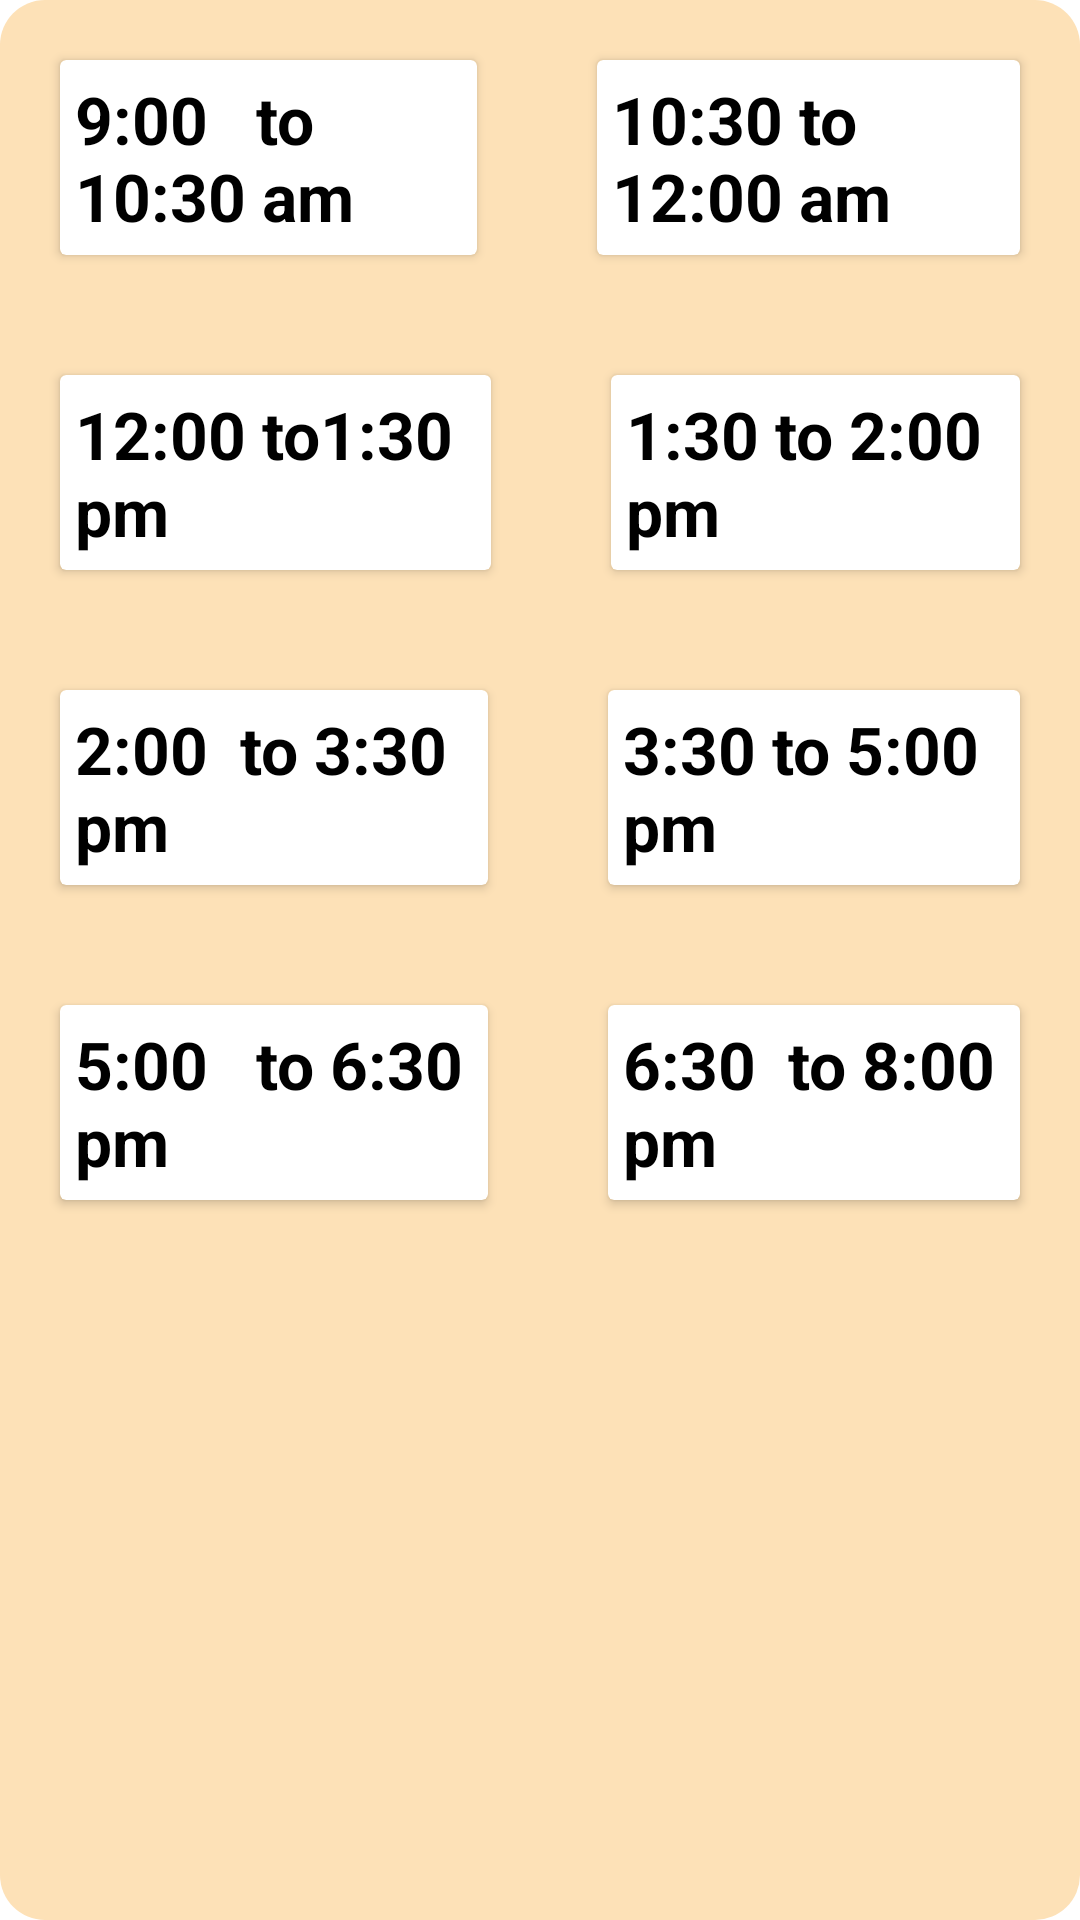

Reconstruct the res/layout file that produces this screen, plus the resources it refers to.
<!-- AndroidManifest.xml: application theme Theme.BikeRentApp -->
<!-- res/layout/activity_pop_up.xml -->
<?xml version="1.0" encoding="utf-8"?>
<LinearLayout xmlns:android="http://schemas.android.com/apk/res/android"
    xmlns:app="http://schemas.android.com/apk/res-auto"
    xmlns:tools="http://schemas.android.com/tools"
    android:layout_width="400dp"
    android:layout_height="wrap_content"
    android:layout_gravity="center"
    tools:context=".AppointmentSet.PopUpActivity"
    android:orientation="vertical">
    <LinearLayout
        android:layout_width="match_parent"
        android:background="@drawable/round"

        android:backgroundTint="@color/backgroundAppoint"
        android:layout_height="match_parent">
        <LinearLayout
            android:layout_width="match_parent"
            android:layout_height="wrap_content"
            android:orientation="vertical">
            <LinearLayout
                android:layout_width="match_parent"
                android:layout_height="wrap_content"
                android:orientation="horizontal">
                <LinearLayout
                    android:layout_width="wrap_content"
                    android:layout_height="wrap_content"
                    android:layout_weight="1"
                    android:orientation="vertical">
                    <androidx.cardview.widget.CardView
                        android:layout_width="wrap_content"
                        android:layout_height="wrap_content"
                        android:layout_margin="20dp"
                        >

                        <TextView
                            android:id="@+id/time9to1030"
                            android:layout_width="wrap_content"
                            android:layout_height="wrap_content"
                            android:padding="5dp"
                            android:text="9:00   to 10:30 am"
                            android:textColor="@color/black"
                            android:textSize="22sp"
                            android:textStyle="bold">

                        </TextView>
                    </androidx.cardview.widget.CardView>
                </LinearLayout>
                <LinearLayout
                    android:layout_width="wrap_content"
                    android:layout_height="wrap_content"
                    android:layout_weight="1"
                    android:orientation="vertical">
                    <androidx.cardview.widget.CardView
                        android:layout_width="wrap_content"
                        android:layout_height="wrap_content"
                        android:layout_margin="20dp"
                        >
                        <TextView
                            android:layout_width="wrap_content"
                            android:layout_height="wrap_content"
                            android:text="10:30 to 12:00 am"
                            android:id="@+id/time1030to12"
                            android:textSize="22sp"
                            android:padding="5dp"
                            android:textStyle="bold"
                            android:textColor="@color/black">

                        </TextView>
                    </androidx.cardview.widget.CardView>
                </LinearLayout>
            </LinearLayout>
            <LinearLayout
                android:layout_width="match_parent"
                android:layout_height="wrap_content"
                android:orientation="horizontal">
                <LinearLayout
                    android:layout_width="wrap_content"
                    android:layout_height="wrap_content"
                    android:layout_weight="1"
                    android:orientation="vertical">
                    <androidx.cardview.widget.CardView
                        android:layout_width="wrap_content"
                        android:layout_height="wrap_content"
                        android:layout_margin="20dp"
                        >
                        <TextView
                            android:layout_width="wrap_content"
                            android:layout_height="wrap_content"
                            android:text="12:00 to1:30 pm"
                            android:id="@+id/time12to130"
                            android:textSize="22sp"
                            android:padding="5dp"
                            android:textStyle="bold"
                            android:textColor="@color/black">

                        </TextView>
                    </androidx.cardview.widget.CardView>
                </LinearLayout>
                <LinearLayout
                    android:layout_width="wrap_content"
                    android:layout_height="wrap_content"
                    android:layout_weight="1"
                    android:orientation="vertical">
                    <androidx.cardview.widget.CardView
                        android:layout_width="wrap_content"
                        android:layout_height="wrap_content"
                        android:layout_margin="20dp"
                        >
                        <TextView
                            android:layout_width="wrap_content"
                            android:layout_height="wrap_content"
                            android:text="1:30 to 2:00 pm"
                            android:id="@+id/time130to2"
                            android:textSize="22sp"
                            android:padding="5dp"
                            android:textStyle="bold"
                            android:textColor="@color/black">

                        </TextView>
                    </androidx.cardview.widget.CardView>
                </LinearLayout>
            </LinearLayout><LinearLayout
            android:layout_width="match_parent"
            android:layout_height="wrap_content"
            android:orientation="horizontal">
            <LinearLayout
                android:layout_width="wrap_content"
                android:layout_height="wrap_content"
                android:layout_weight="1"
                android:orientation="vertical">
                <androidx.cardview.widget.CardView
                    android:layout_width="wrap_content"
                    android:layout_height="wrap_content"
                    android:layout_margin="20dp"
                    >
                    <TextView
                        android:layout_width="wrap_content"
                        android:layout_height="wrap_content"
                        android:text="2:00  to 3:30 pm"
                        android:id="@+id/time2to330"
                        android:textSize="22sp"
                        android:padding="5dp"
                        android:textStyle="bold"
                        android:textColor="@color/black">

                    </TextView>
                </androidx.cardview.widget.CardView>
            </LinearLayout>
            <LinearLayout
                android:layout_width="wrap_content"
                android:layout_height="wrap_content"
                android:layout_weight="1"
                android:orientation="vertical">
                <androidx.cardview.widget.CardView
                    android:layout_width="wrap_content"
                    android:layout_height="wrap_content"
                    android:layout_margin="20dp"
                    >
                    <TextView
                        android:layout_width="wrap_content"
                        android:layout_height="wrap_content"
                        android:text="3:30 to 5:00 pm"
                        android:id="@+id/time330to5"
                        android:textSize="22sp"
                        android:padding="5dp"
                        android:textStyle="bold"
                        android:textColor="@color/black">

                    </TextView>
                </androidx.cardview.widget.CardView>
            </LinearLayout>
        </LinearLayout>
            <LinearLayout
                android:layout_width="match_parent"
                android:layout_height="wrap_content"
                android:orientation="horizontal">
                <LinearLayout
                    android:layout_width="wrap_content"
                    android:layout_height="wrap_content"
                    android:layout_weight="1"
                    android:orientation="vertical">
                    <androidx.cardview.widget.CardView
                        android:layout_width="wrap_content"
                        android:layout_height="wrap_content"
                        android:layout_margin="20dp"
                        >
                        <TextView
                            android:layout_width="wrap_content"
                            android:layout_height="wrap_content"
                            android:text="5:00   to 6:30 pm"
                            android:id="@+id/time5to630"
                            android:textSize="22sp"
                            android:padding="5dp"
                            android:textStyle="bold"
                            android:textColor="@color/black">

                        </TextView>
                    </androidx.cardview.widget.CardView>
                </LinearLayout>
                <LinearLayout
                    android:layout_width="wrap_content"
                    android:layout_height="wrap_content"
                    android:layout_weight="1"
                    android:orientation="vertical">
                    <androidx.cardview.widget.CardView
                        android:layout_width="wrap_content"
                        android:layout_height="wrap_content"
                        android:layout_margin="20dp"
                        >
                        <TextView
                            android:layout_width="wrap_content"
                            android:layout_height="wrap_content"
                            android:text="6:30  to 8:00 pm"
                            android:id="@+id/time630to8"
                            android:textSize="22sp"
                            android:padding="5dp"
                            android:textStyle="bold"
                            android:textColor="@color/black">

                        </TextView>
                    </androidx.cardview.widget.CardView>
                </LinearLayout>
            </LinearLayout>
        </LinearLayout>

    </LinearLayout>

</LinearLayout>
<!-- resources referenced by this layout -->
<resources>
  <color name="backgroundAppoint">#FDE1B7</color>
  <color name="black">#FF000000</color>
  <!-- drawable round (drawable) -->
  <?xml version="1.0" encoding="utf-8"?>
  <shape xmlns:android="http://schemas.android.com/apk/res/android">
  <corners
      android:topLeftRadius="15dp"
      android:bottomRightRadius="15dp"
      android:bottomLeftRadius="15dp"
      android:topRightRadius="15dp">
  
  </corners>
      <solid android:color="@color/colorPrimaryDark"></solid>
  </shape>
  <style name="Theme.BikeRentApp" parent="Theme.MaterialComponents.DayNight.NoActionBar">
          
          <item name="colorPrimary">@color/purple_500</item>
          <item name="colorPrimaryVariant">@color/purple_700</item>
          <item name="colorOnPrimary">@color/white</item>
          
          <item name="colorSecondary">@color/teal_200</item>
          <item name="colorSecondaryVariant">@color/teal_700</item>
          <item name="colorOnSecondary">@color/black</item>
          
          <item name="android:statusBarColor" tools:targetApi="l">?attr/colorPrimaryVariant</item>
          
      </style>
  <color name="colorPrimaryDark">#FAC110</color>
  <color name="purple_500">#FAC110</color>
  <color name="purple_700">#FAC110</color>
  <color name="white">#FFFFFFFF</color>
  <color name="teal_200">#FF03DAC5</color>
  <color name="teal_700">#FF018786</color>
</resources>
